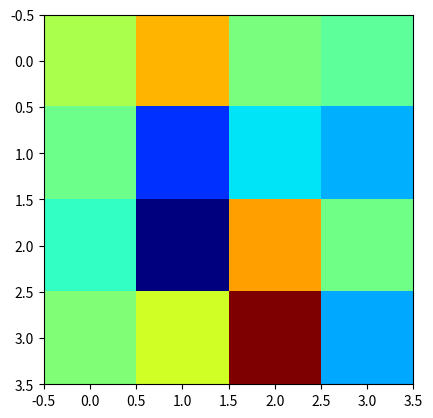

The script that saved this image:
import numpy as np
import matplotlib.pyplot as plt


a=np.random.randn(4,4)

plt.figure()
plt.imshow(a,cmap='jet')
plt.show()